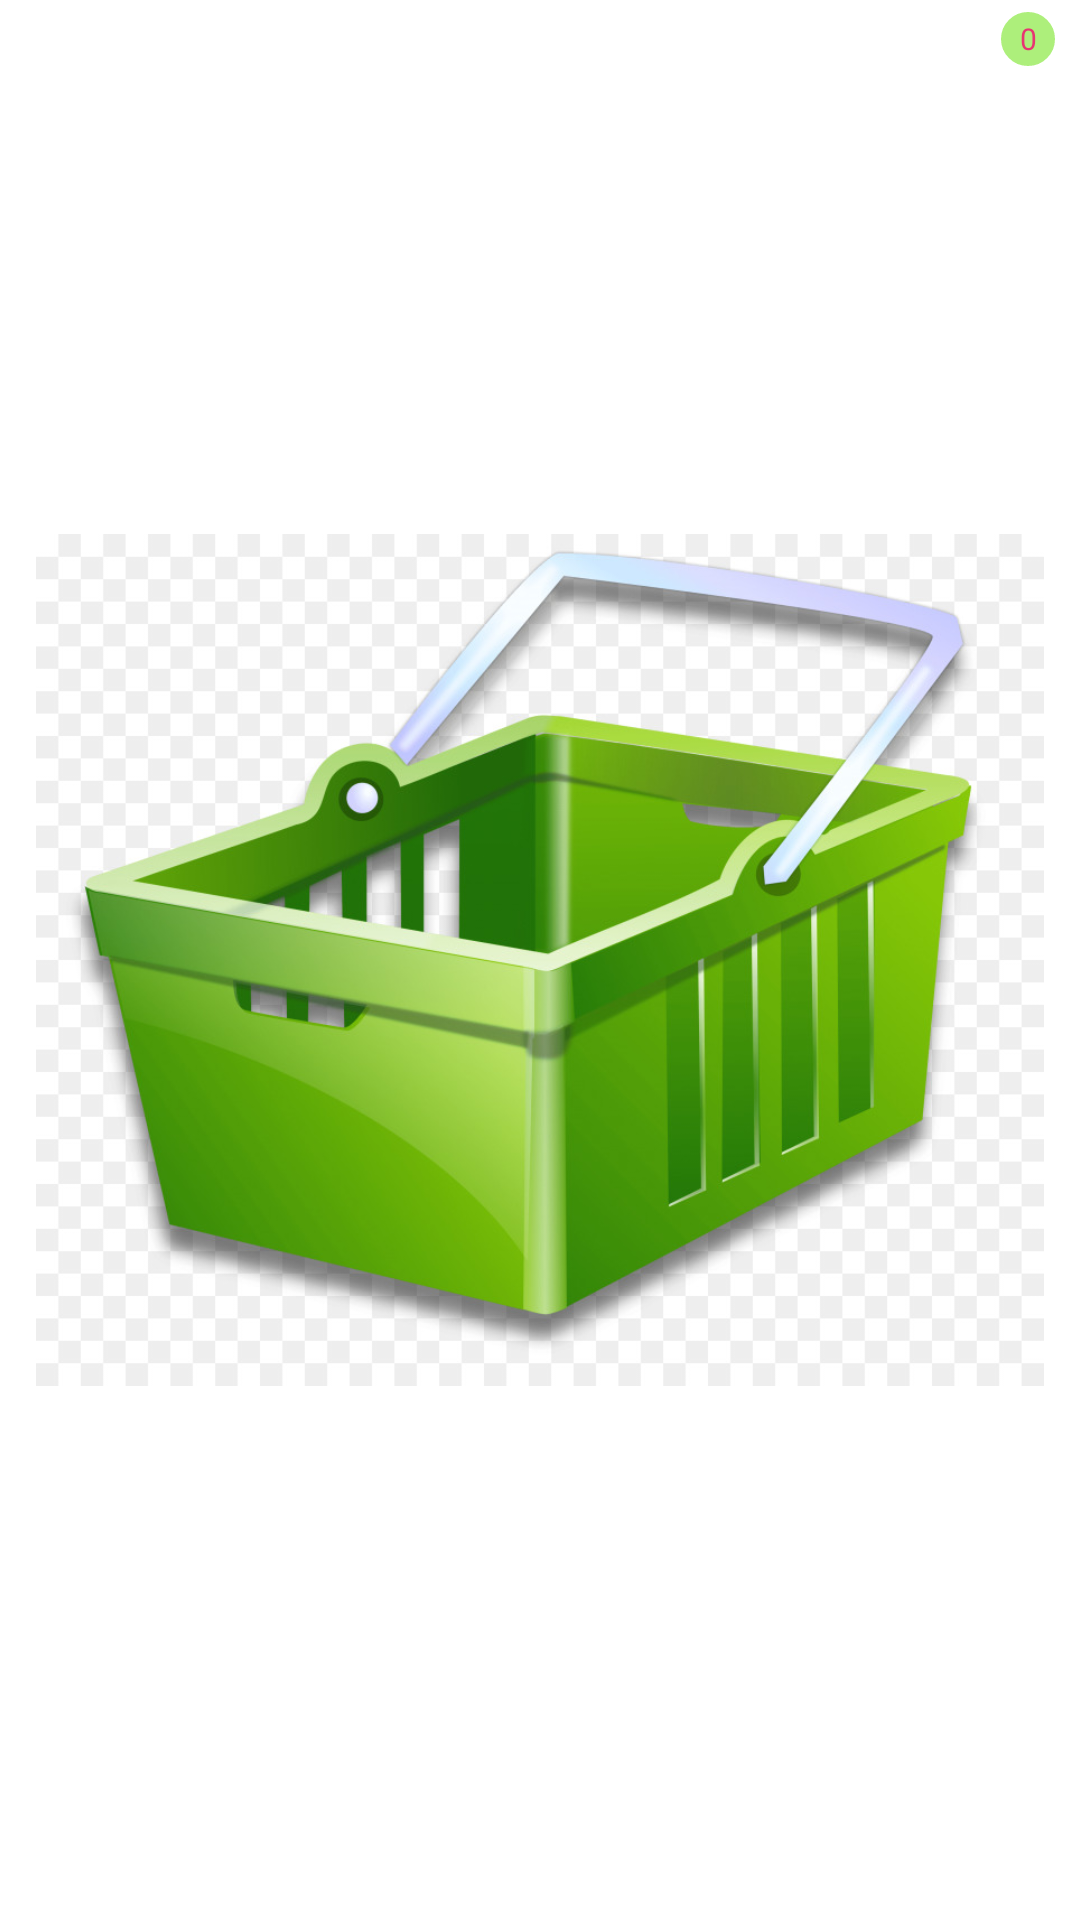

Here is an Android app screen rendered from its layout file. Give the layout XML and the strings, colors and styles it references.
<!-- AndroidManifest.xml: application theme Theme.MaterialComponents.Light.NoActionBar -->
<!-- res/layout/view_custom_action_cart.xml -->
<?xml version="1.0" encoding="utf-8"?>
<FrameLayout
style="?attr/actionButtonStyle"
xmlns:android="http://schemas.android.com/apk/res/android"
android:layout_width="wrap_content"
android:layout_height="wrap_content"
android:clipToPadding="false"
android:focusable="true">

<ImageView
    android:layout_width="wrap_content"
    android:layout_height="wrap_content"
    android:layout_gravity="center"
    android:src="@drawable/cart"/>

<TextView
    android:id="@+id/cart_badge"
    android:layout_width="20dp"
    android:layout_height="20dp"
    android:layout_gravity="right|end|top"
    android:layout_marginEnd="-5dp"
    android:layout_marginRight="-5dp"
    android:layout_marginTop="3dp"
    android:background="@drawable/badge_background"
    android:gravity="center"
    android:padding="3dp"
    android:textColor="@color/text"
    android:text="0"
    android:textSize="10sp"/>

</FrameLayout>
<!-- resources referenced by this layout -->
<resources>
  <color name="text">#E83572</color>
  <!-- drawable badge_background (drawable) -->
  <?xml version="1.0" encoding="utf-8"?>
  <shape xmlns:android="http://schemas.android.com/apk/res/android" android:shape="oval">
  
      <solid android:color="@color/light_green"/>
      <stroke android:color="@color/white" android:width="1dp"/>
  
  </shape>
  <!-- drawable cart: jpg bitmap (drawable, 96446 bytes) -->
  <color name="light_green">#ADEF7B</color>
  <color name="white">#FFFFFF</color>
</resources>
